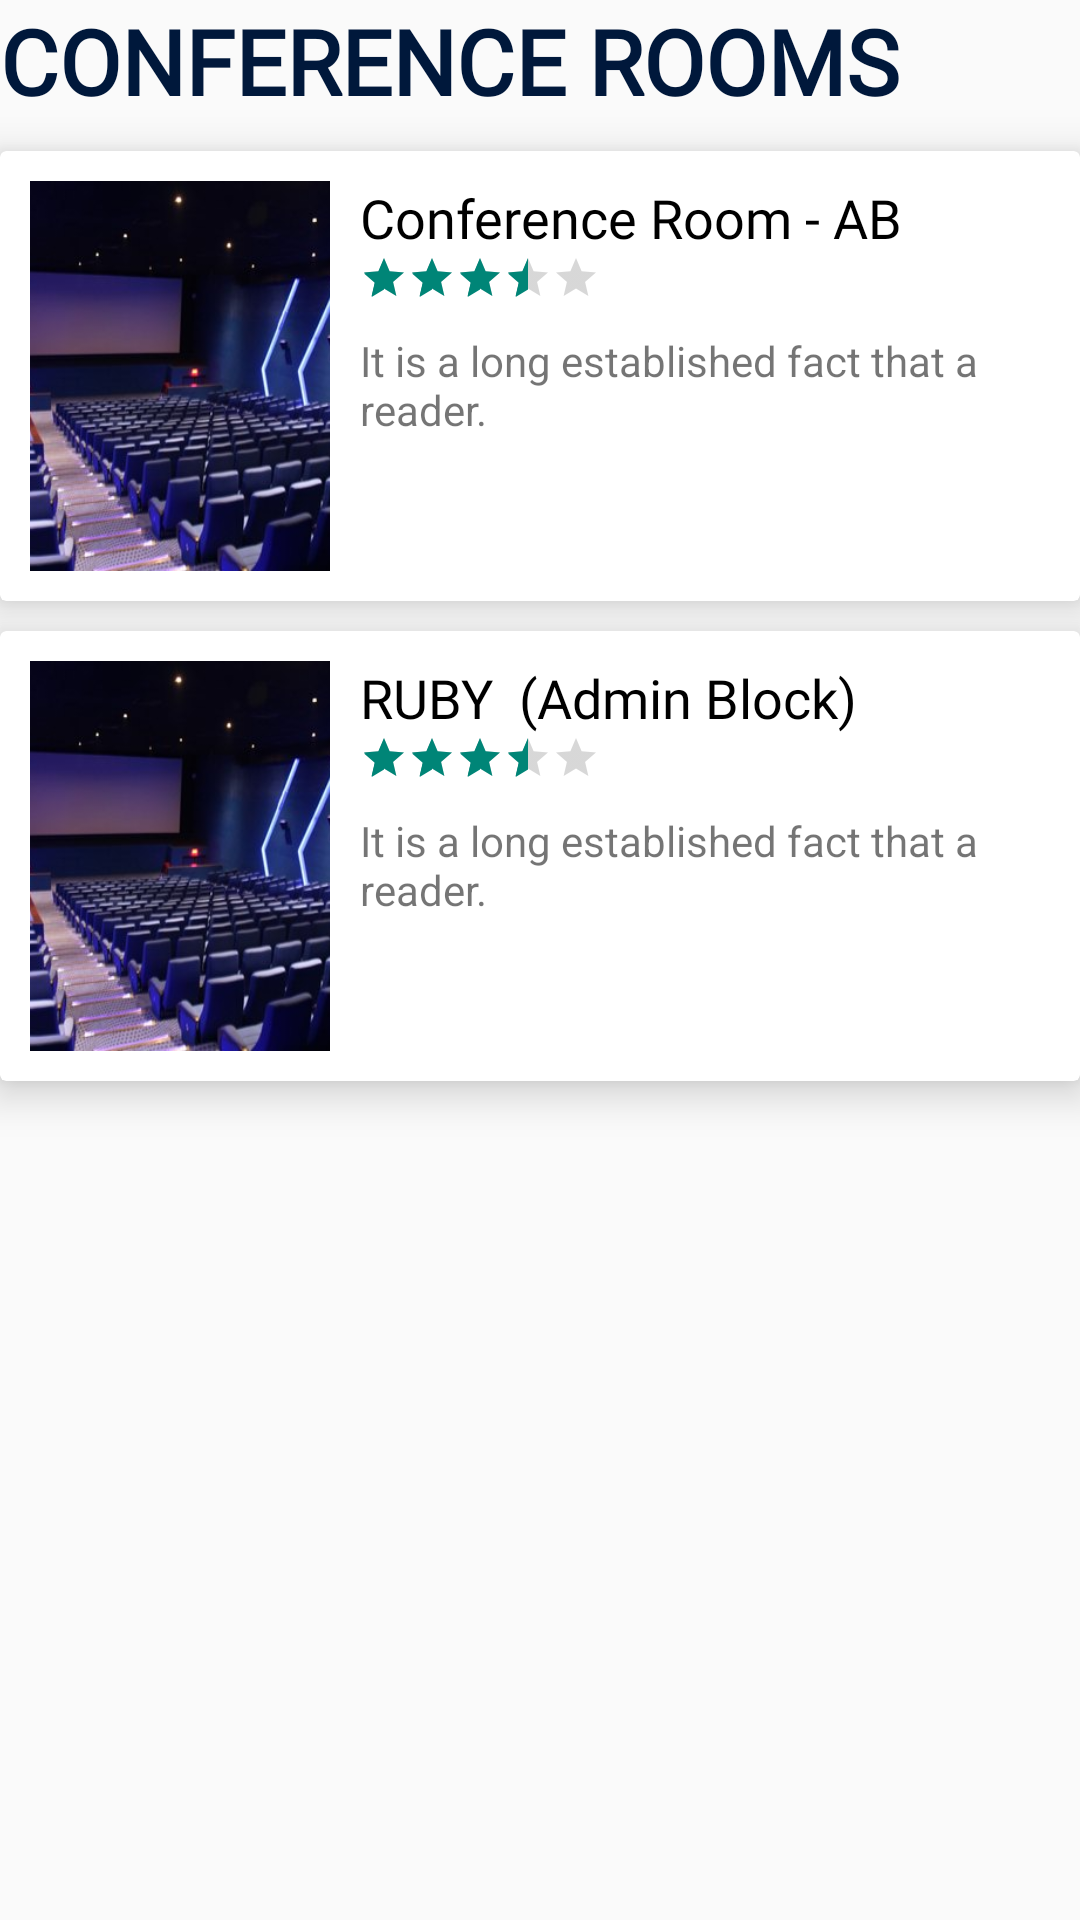

This screen was rendered from an Android layout file. Write that file and the resources it references.
<!-- AndroidManifest.xml: application theme Theme.UserDashboard -->
<!-- res/layout/activity_conference_room_category.xml -->
<?xml version="1.0" encoding="utf-8"?>
<LinearLayout xmlns:android="http://schemas.android.com/apk/res/android"
    xmlns:app="http://schemas.android.com/apk/res-auto"
    xmlns:tools="http://schemas.android.com/tools"
    android:layout_width="match_parent"
    android:layout_height="match_parent"
    android:orientation="vertical"
    android:layout_gravity="center"
    android:layout_margin="10dp"
    tools:ignore="HardcodedText" >

    <TextView
        android:id="@+id/conferenceRoom_Category"
        android:layout_width="match_parent"
        android:layout_height="wrap_content"
        android:text="CONFERENCE ROOMS"
        android:textSize="30sp"
        android:fontFamily="@font/baloo"
        android:textStyle="bold"
        android:textColor="@color/bg_color"/>

    <androidx.cardview.widget.CardView
        android:layout_width="match_parent"
        android:layout_height="150dp"
        app:cardCornerRadius="2dp"
        android:id="@+id/ConferenceRoom1_CardView"
        app:cardElevation="8dp"
        android:layout_marginTop="10dp"
        android:onClick="ConferenceRoom1Loader">

        <RelativeLayout
            android:layout_width="match_parent"
            android:layout_height="150dp"
            android:padding="10dp">

            <ImageView
                android:id="@+id/conference_Category_image"
                android:layout_width="100dp"
                android:layout_height="150dp"
                android:scaleType="centerCrop"
                android:src="@drawable/audtiorium_b" />

            <TextView
                android:id="@+id/conference_Category_title"
                android:layout_width="wrap_content"
                android:layout_height="wrap_content"
                android:layout_marginLeft="10dp"
                android:layout_toRightOf="@+id/conference_Category_image"
                android:fontFamily="@font/baloo"
                android:text="Conference Room - AB"
                android:textColor="@color/black"
                android:textSize="18sp" />

            <RatingBar
                android:id="@+id/conference_Category_rating"
                android:layout_width="wrap_content"
                android:layout_height="wrap_content"
                style="@style/Widget.AppCompat.RatingBar.Small"
                android:layout_below="@+id/conference_Category_title"
                android:layout_toRightOf="@+id/conference_Category_image"
                android:layout_marginLeft="10dp"
                android:rating="3.5"/>

            <TextView
                android:id="@+id/conference_Category_desc"
                android:layout_width="wrap_content"
                android:layout_height="wrap_content"
                android:text="It is a long established fact that a reader."
                android:layout_below="@id/conference_Category_rating"
                android:layout_toRightOf="@+id/conference_Category_image"
                android:padding="10dp"/>

        </RelativeLayout>

    </androidx.cardview.widget.CardView>

    <androidx.cardview.widget.CardView
        android:layout_width="match_parent"
        android:layout_height="150dp"
        app:cardCornerRadius="2dp"
        android:id="@+id/RUBYConferenceRoom_CardView"
        app:cardElevation="8dp"
        android:layout_marginTop="10dp"
        android:onClick="RUBYLoader"
        android:layout_below="@+id/ConferenceRoom1_CardView">

        <RelativeLayout
            android:layout_width="match_parent"
            android:layout_height="150dp"
            android:padding="10dp">

            <ImageView
                android:id="@+id/conference_Category_image2"
                android:layout_width="100dp"
                android:layout_height="150dp"
                android:scaleType="centerCrop"
                android:src="@drawable/audtiorium_b" />

            <TextView
                android:id="@+id/conference_Category_title2"
                android:layout_width="wrap_content"
                android:layout_height="wrap_content"
                android:layout_marginLeft="10dp"
                android:layout_toRightOf="@+id/conference_Category_image2"
                android:fontFamily="@font/baloo"
                android:text="RUBY  (Admin Block)"
                android:textColor="@color/black"
                android:textSize="18sp" />

            <RatingBar
                android:id="@+id/conference_Category_rating2"
                android:layout_width="wrap_content"
                android:layout_height="wrap_content"
                style="@style/Widget.AppCompat.RatingBar.Small"
                android:layout_below="@+id/conference_Category_title2"
                android:layout_toRightOf="@+id/conference_Category_image2"
                android:layout_marginLeft="10dp"
                android:rating="3.5"/>

            <TextView
                android:id="@+id/conference_Category_desc2"
                android:layout_width="wrap_content"
                android:layout_height="wrap_content"
                android:text="It is a long established fact that a reader."
                android:layout_below="@id/conference_Category_rating2"
                android:layout_toRightOf="@+id/conference_Category_image2"
                android:padding="10dp"/>

        </RelativeLayout>

    </androidx.cardview.widget.CardView>

</LinearLayout>
<!-- resources referenced by this layout -->
<resources>
  <color name="bg_color">#00183b</color>
  <color name="black">#FF000000</color>
  <!-- drawable audtiorium_b: jpg bitmap (drawable, 32594 bytes) -->
  <style name="Theme.UserDashboard" parent="Theme.AppCompat.DayNight.NoActionBar">
          
          <item name="colorPrimary">@color/purple_500</item>
          <item name="colorPrimaryVariant">@color/purple_700</item>
          <item name="colorOnPrimary">@color/white</item>
          
          <item name="colorSecondary">@color/teal_200</item>
          <item name="colorSecondaryVariant">@color/teal_700</item>
          <item name="colorOnSecondary">@color/black</item>
          
          <item name="android:statusBarColor" tools:targetApi="l">?attr/colorPrimaryVariant</item>
          
      </style>
  <color name="purple_500">#FF6200EE</color>
  <color name="purple_700">#FF3700B3</color>
  <color name="white">#FFFFFFFF</color>
  <color name="teal_200">#FF03DAC5</color>
  <color name="teal_700">#FF018786</color>
</resources>
